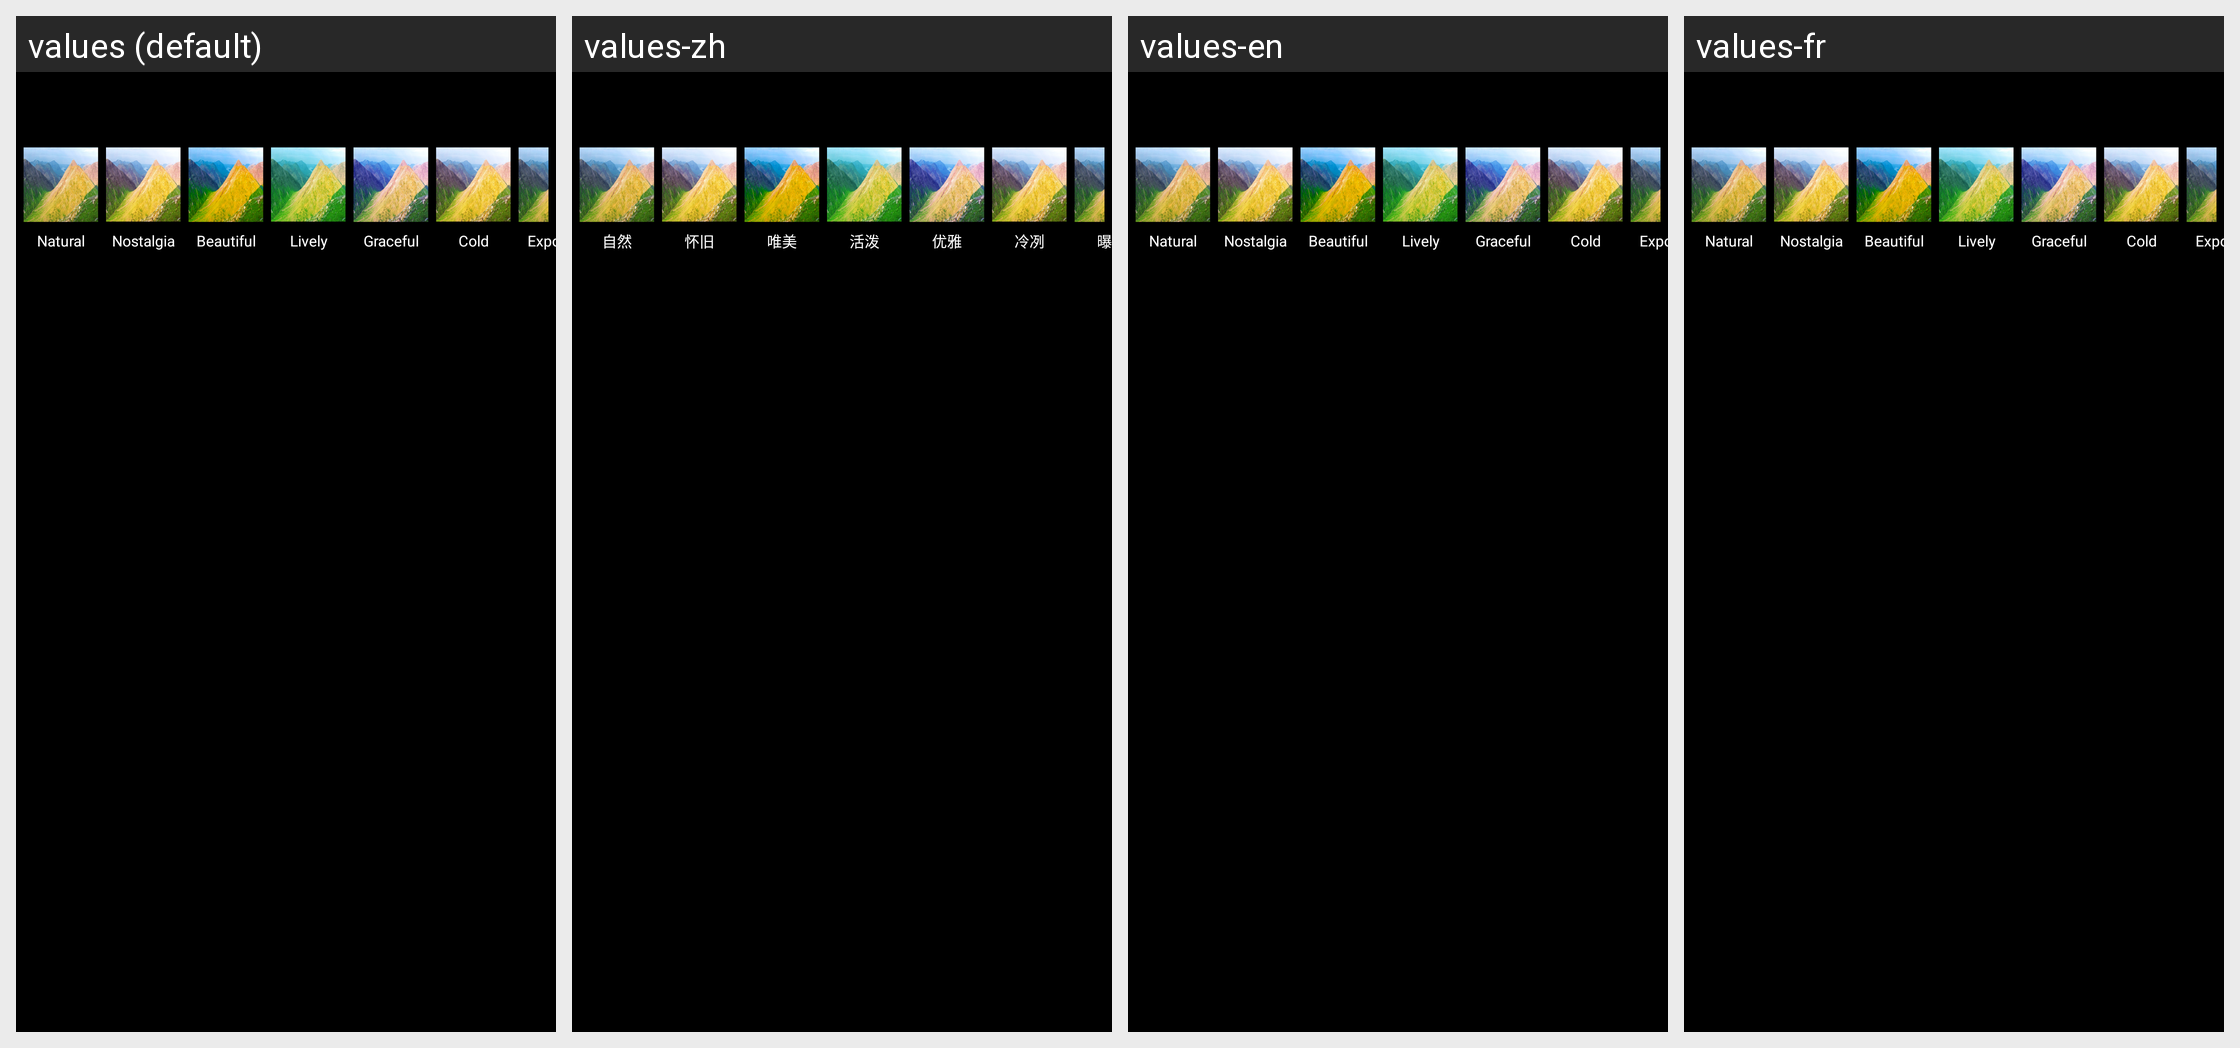

For this localized Android screen grid, give each drawn string resource with its value in every locale shown.
Android screen res/layout/render_dialog.xml rendered under 4 locales, left to right: values (default), values-zh, values-en, values-fr. Device: Nexus 5 (rendered at 1080×1920; each locale shown at half size, 540×960, under a caption strip naming it); theme android:Theme.NoTitleBar.Fullscreen.
Other locales in the repository, not shown: values-de.
Strings drawn on this screen, with the default value and each locale's value (text and hints the layout hard-codes, and strings that could not be matched under every locale, appear in the picture but are not listed):

render0
  values: Natural
  values-zh: 自然
  values-en: Natural
  values-fr: Natural

render1
  values: Nostalgia
  values-zh: 怀旧
  values-en: Nostalgia
  values-fr: Nostalgia

render2
  values: Beautiful
  values-zh: 唯美
  values-en: Beautiful
  values-fr: Beautiful

render3
  values: Lively
  values-zh: 活泼
  values-en: Lively
  values-fr: Lively

render4
  values: Graceful
  values-zh: 优雅
  values-en: Graceful
  values-fr: Graceful

render5
  values: Cold
  values-zh: 冷冽
  values-en: Cold
  values-fr: Cold

render6
  values: Exposed
  values-zh: 曝光
  values-en: Exposed
  values-fr: Exposed
